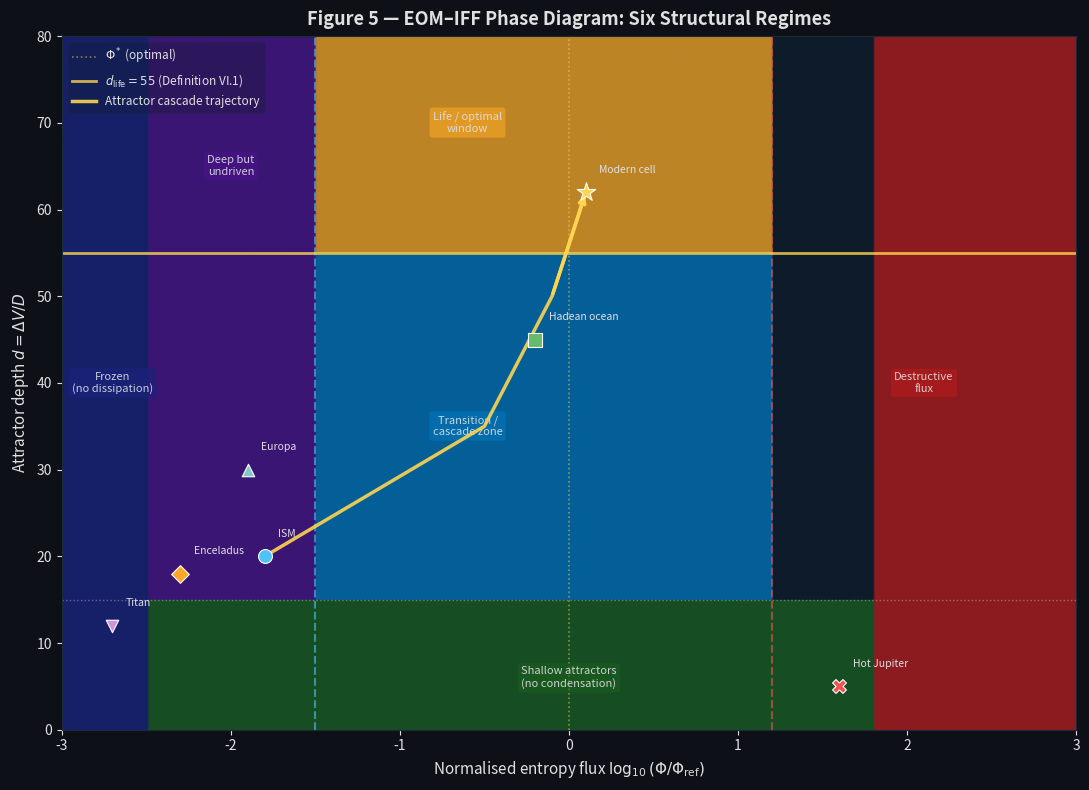

Python code for this plot: (Note: this script raises an exception after producing the figure.)
"""
Figure 5 — EOM-IFF Phase Diagram
==================================
Six physically distinct regimes in the (Φ, d) plane where:
  Φ = normalised entropy flux
  d = ΔV/D = Kramers attractor depth (Definition II.2)

Regimes:
  1. Frozen / no dissipation   (low Φ, any d)
  2. Shallow attractors        (low d, moderate Φ)
  3. Optimal window (life)     (intermediate Φ, high d)
  4. Deep but undriven         (high d, low Φ)
  5. Destructive flux          (very high Φ, any d)
  6. Transition / cascade      (moderate Φ, moderate d)

Real environments overlaid as symbols.
Yellow trajectory: attractor cascade ISM → Hadean → modern cell.

Usage:
  python figures/script_fig5_phase_diagram.py

Output:
  figures/fig5_phase_diagram.png
"""

import numpy as np
import matplotlib
matplotlib.use('Agg')
import matplotlib.pyplot as plt
import matplotlib.patches as mpatches
from matplotlib.colors import LinearSegmentedColormap

np.random.seed(42)

DARK  = '#0d1117'; PANEL = '#0d1b2a'; GRID_C = '#1e2a3a'; TEXT = '#e0e0e0'
C_Y = '#ffd54f'; C_B = '#4fc3f7'; C_G = '#66bb6a'; C_R = '#ef5350'; C_OR = '#ffa726'

# ── Phase diagram grid ────────────────────────────────────────────────────
phi_log  = np.linspace(-3, 3, 400)   # log10(Φ/Φ_ref)
d_vals   = np.linspace(0, 80, 400)   # ΔV/D
PHI, D   = np.meshgrid(phi_log, d_vals)

# Regime classification based on condensation condition (Eq. 34):
# IFF dominates when β‖∇Φ_I‖ >> sqrt(2D)  <=> d >> d_crit(Φ)
# Life regime: d > d_life = 55 AND Φ in optimal window
phi_opt_log  = 0.0      # optimal at Φ = Φ_ref
phi_lo_log   = -1.5
phi_hi_log   = 1.2
d_life       = 55
d_shallow    = 15

# Create regime map
regime = np.zeros_like(PHI)
# 1: Frozen (Φ very low)
regime[PHI < -2.5] = 1
# 5: Destructive (Φ very high)
regime[PHI > 1.8] = 5
# 2: Shallow attractors
regime[(PHI >= -2.5) & (PHI <= 1.8) & (D < d_shallow)] = 2
# 4: Deep but undriven
regime[(PHI < phi_lo_log) & (D >= d_shallow) & (PHI >= -2.5)] = 4
# 3: Life / optimal window
regime[(PHI >= phi_lo_log) & (PHI <= phi_hi_log) & (D >= d_life)] = 3
# 6: Transition cascade
regime[(PHI >= phi_lo_log) & (PHI <= phi_hi_log) &
       (D >= d_shallow) & (D < d_life)] = 6
# Override destructive
regime[PHI > 1.8] = 5

# ── Color map for regimes ─────────────────────────────────────────────────
regime_colors = {
    0: PANEL,
    1: '#1a237e',   # frozen — deep blue
    2: '#1b5e20',   # shallow — dark green
    3: '#f9a825',   # life/optimal — gold
    4: '#4a148c',   # deep undriven — purple
    5: '#b71c1c',   # destructive — dark red
    6: '#0277bd',   # transition — blue
}
regime_labels = {
    1: 'Frozen\n(no dissipation)',
    2: 'Shallow attractors\n(no condensation)',
    3: 'Life / optimal\nwindow',
    4: 'Deep but\nundriven',
    5: 'Destructive\nflux',
    6: 'Transition /\ncascade zone',
}

# Build RGB image
rgb = np.zeros((*regime.shape, 3))
for r, hex_color in regime_colors.items():
    mask = regime == r
    if mask.any():
        c = matplotlib.colors.to_rgb(hex_color)
        rgb[mask] = c

# ── Environment data points ────────────────────────────────────────────────
envs = {
    'ISM':          (phi_lo_log - 0.3, 20,  C_B,  'o', 10),
    'Hadean ocean': (phi_opt_log - 0.2, 45, C_G,  's', 10),
    'Modern cell':  (phi_opt_log + 0.1, 62, C_Y,  '*', 14),
    'Enceladus':    (phi_lo_log - 0.8, 18,  C_OR, 'D',  9),
    'Hot Jupiter':  (phi_hi_log + 0.4, 5,   C_R,  'X', 10),
    'Europa':       (phi_lo_log - 0.4, 30,  '#80cbc4', '^', 9),
    'Titan':        (phi_lo_log - 1.2, 12,  '#ce93d8', 'v', 9),
}

# Cascade trajectory: ISM → hydrothermal → prebiotic soup → modern cell
traj_phi = np.array([-1.8, -0.5, -0.1, 0.1])
traj_d   = np.array([20,    35,   50,   62])

# ── Figure ────────────────────────────────────────────────────────────────
fig, ax = plt.subplots(figsize=(11, 8), facecolor=DARK)
ax.set_facecolor(PANEL)

# Phase map
extent = [phi_log[0], phi_log[-1], d_vals[0], d_vals[-1]]
ax.imshow(rgb, origin='lower', aspect='auto', extent=extent, alpha=0.75)

# Boundary lines
ax.axvline(phi_lo_log, color=C_B,  ls='--', lw=1.5, alpha=0.6)
ax.axvline(phi_hi_log, color=C_R,  ls='--', lw=1.5, alpha=0.6)
ax.axvline(0,          color=C_Y,  ls=':',  lw=1.2, alpha=0.5,
           label=r'$\Phi^*$ (optimal)')
ax.axhline(d_life,     color=C_Y,  ls='-',  lw=2.0, alpha=0.8,
           label=f'$d_{{\\rm life}} = {d_life}$ (Definition VI.1)')
ax.axhline(d_shallow,  color=TEXT, ls=':',  lw=1.0, alpha=0.4)

# Region labels
label_positions = {
    1: (-2.7, 40),
    2: (0.0,  6),
    3: (-0.6, 70),
    4: (-2.0, 65),
    5: (2.1,  40),
    6: (-0.6, 35),
}
for r, (lx, ly) in label_positions.items():
    if r in regime_labels:
        ax.text(lx, ly, regime_labels[r], color=TEXT, fontsize=8,
                ha='center', va='center', alpha=0.9,
                bbox=dict(boxstyle='round,pad=0.3', fc=regime_colors[r],
                          alpha=0.6, ec='none'))

# Cascade trajectory
ax.plot(traj_phi, traj_d, '-', color=C_Y, lw=2.5, alpha=0.9,
        zorder=8, label='Attractor cascade trajectory')
ax.annotate('', xy=(traj_phi[-1], traj_d[-1]),
            xytext=(traj_phi[-2], traj_d[-2]),
            arrowprops=dict(arrowstyle='->', color=C_Y, lw=2.5), zorder=9)

# Environment points
for name, (px, dy, color, marker, ms) in envs.items():
    ax.scatter(px, dy, s=ms**2, color=color, marker=marker,
               zorder=10, edgecolors='white', lw=0.8)
    offset_x = 0.08
    offset_y = 2
    ax.text(px + offset_x, dy + offset_y, name,
            color=TEXT, fontsize=7.5, va='bottom', zorder=11)

ax.set_xlabel('Normalised entropy flux $\\log_{10}(\\Phi/\\Phi_{\\rm ref})$',
              fontsize=11, color=TEXT)
ax.set_ylabel('Attractor depth $d = \\Delta V/D$', fontsize=11, color=TEXT)
ax.set_title('Figure 5 — EOM–IFF Phase Diagram: Six Structural Regimes',
             fontsize=13, color=TEXT, pad=8, fontweight='bold')
ax.tick_params(colors=TEXT)
for sp in ax.spines.values(): sp.set_edgecolor(GRID_C)

ax.legend(fontsize=8.5, framealpha=0.3, labelcolor=TEXT,
          facecolor=PANEL, edgecolor=GRID_C, loc='upper left')
ax.set_xlim(phi_log[0], phi_log[-1])
ax.set_ylim(0, 80)

plt.tight_layout()
plt.savefig('figures/fig5_phase_diagram.png', dpi=160,
            bbox_inches='tight', facecolor=DARK)
print("Saved figures/fig5_phase_diagram.png")
print(f"Life regime: d > {d_life}, Φ ∈ [{phi_lo_log}, {phi_hi_log}] (log scale)")
